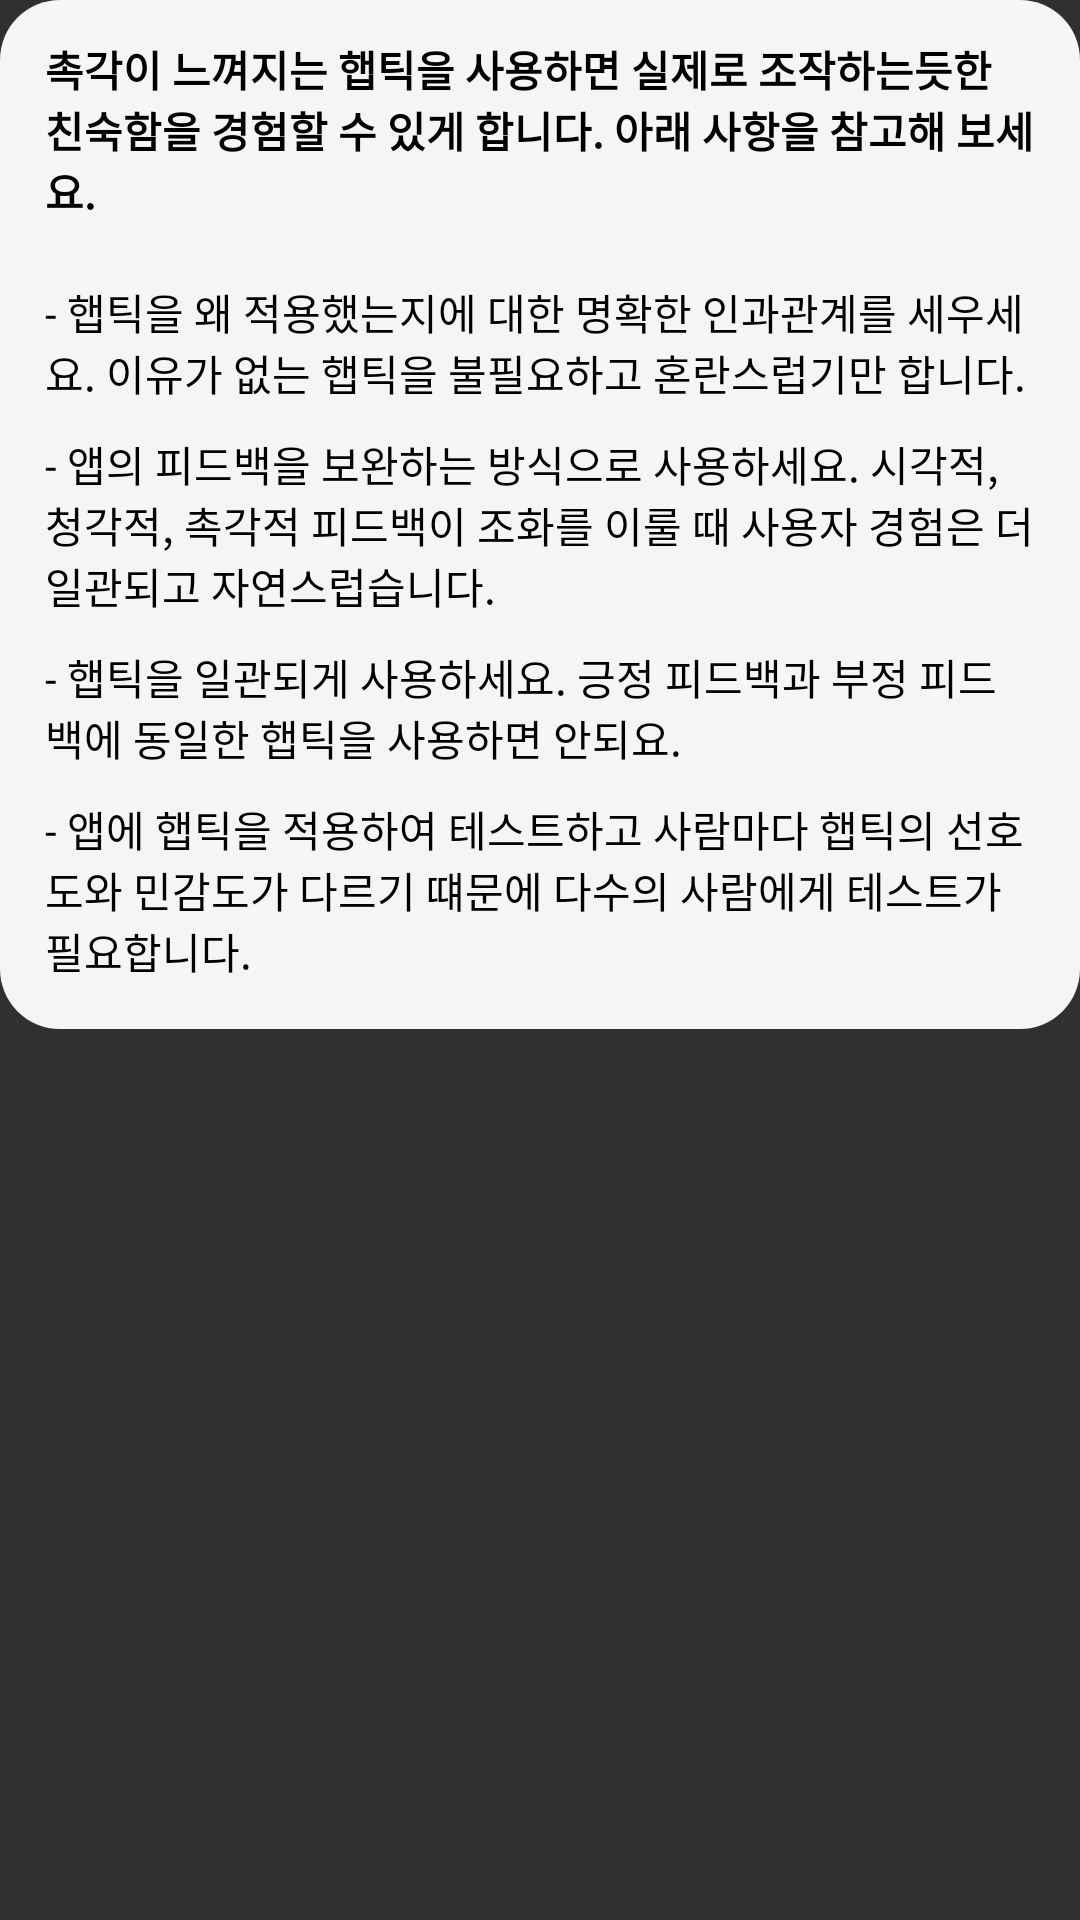

This screen was rendered from an Android layout file. Write that file and the resources it references.
<!-- AndroidManifest.xml: application theme Theme.Design.NoActionBar -->
<!-- res/layout/haptic_footer.xml -->
<?xml version="1.0" encoding="utf-8"?>
<androidx.constraintlayout.widget.ConstraintLayout xmlns:android="http://schemas.android.com/apk/res/android"
    android:layout_width="match_parent"
    android:layout_height="match_parent">

    <LinearLayout
        android:layout_width="match_parent"
        android:layout_height="wrap_content"
        android:background="@drawable/rect_haptic_list_footer"
        android:orientation="vertical"

        android:paddingLeft="15dp"
        android:paddingTop="12.5dp"
        android:paddingRight="15dp"
        android:paddingBottom="16dp">

        <LinearLayout
            android:layout_width="match_parent"
            android:layout_height="wrap_content"
            android:orientation="vertical">

            <TextView
                android:layout_width="match_parent"
                android:layout_height="wrap_content"
                android:text="촉각이 느껴지는 햅틱을 사용하면 실제로 조작하는듯한 친숙함을 경험할 수 있게 합니다. 아래 사항을 참고해 보세요."
                android:textColor="@color/black"
                android:textStyle="bold"/>

            <LinearLayout
                android:layout_width="match_parent"
                android:layout_height="wrap_content"
                android:layout_marginTop="10dp"
                android:orientation="vertical">

                <TextView
                    android:layout_width="match_parent"
                    android:layout_height="wrap_content"
                    android:text="- 햅틱을 왜 적용했는지에 대한 명확한 인과관계를 세우세요. 이유가 없는 햅틱을 불필요하고 혼란스럽기만 합니다."
                    android:layout_marginTop="10dp"
                    android:textColor="@color/black" />

                <TextView
                    android:layout_width="match_parent"
                    android:layout_height="wrap_content"
                    android:text="- 앱의 피드백을 보완하는 방식으로 사용하세요. 시각적, 청각적, 촉각적 피드백이 조화를 이룰 때 사용자 경험은 더 일관되고 자연스럽습니다."
                    android:layout_marginTop="10dp"
                    android:textColor="@color/black" />

                <TextView
                    android:layout_width="match_parent"
                    android:layout_height="wrap_content"
                    android:text="- 햅틱을 일관되게 사용하세요. 긍정 피드백과 부정 피드백에 동일한 햅틱을 사용하면 안되요."
                    android:layout_marginTop="10dp"
                    android:textColor="@color/black" />

                <TextView
                    android:layout_width="match_parent"
                    android:layout_height="wrap_content"
                    android:text="- 앱에 햅틱을 적용하여 테스트하고 사람마다 햅틱의 선호도와 민감도가 다르기 떄문에 다수의 사람에게 테스트가 필요합니다."
                    android:layout_marginTop="10dp"
                    android:textColor="@color/black" />
            </LinearLayout>

        </LinearLayout>

    </LinearLayout>

</androidx.constraintlayout.widget.ConstraintLayout>
<!-- resources referenced by this layout -->
<resources>
  <color name="black">#FF000000</color>
  <!-- drawable rect_haptic_list_footer (drawable) -->
  <?xml version="1.0" encoding="utf-8"?>
  <shape xmlns:android="http://schemas.android.com/apk/res/android"
      android:shape="rectangle">
      <solid android:color="#f6f4f7" />
      <corners android:radius="20dp" />
  </shape>
</resources>
